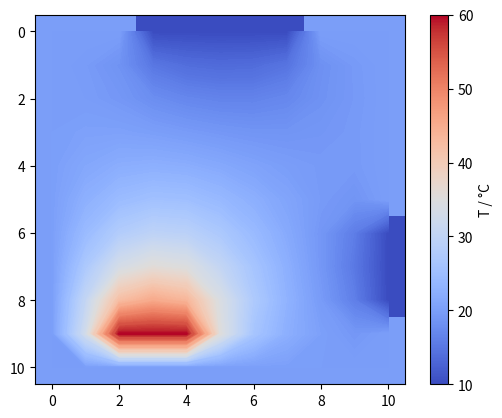

This figure's Python source:
#!/usr/bin/env python3
# -*- coding: utf-8 -*-
"""
Created on Fri Jan  9 14:08:37 2026

@author: zhuang@pedagogique.local
"""

import numpy as np
import matplotlib.pyplot as plt

N = 11
p0 = np.zeros((N, N))
colorstyle = 'coolwarm'

#  Init murs
for i in range(N):
    p0[0][i] = 20
    p0[i][0] = 20
    p0[N-1][i] = 20
    p0[i][N-1] = 20


# Init porte/fen
for i in range(3,8):
    p0[0][i] = 10
for i in range(6,9):
    p0[i][N-1] = 10
    
# Init radiateur
for i in range(2,5):
    p0[N-2][i] = 60


pk = np.copy(p0)

def evol(pcur):
    """
        In: tableau carre taille N x N
        Out: tableau carre taille N x N
        Une etape d evolution de la temperature
    """
    pnouv = p0.copy()
    for i in range(1,N-1):
        for j in range(1,N-1):
            if p0[i][j] == 0:
                pnouv[i][j] = (pcur[i-1][j] + pcur[i+1][j] + pcur[i][j+1] + pcur[i][j-1])/4
    return pnouv

def norme(M):
    """
        In: matrice
        Out: float
    """
    res = 0.
    for j in range(len(M)):    
        somme = 0.
        for j in range(len(M[i])):
            somme += abs(M[i][j])
        if res < somme: 
            res = somme
    return res
            
pnouv = evol(pk)
while(norme(pnouv - pk) >= 1e-5):
    pk = pnouv
    pnouv = evol(pk)

plt.imshow(pnouv, cmap=colorstyle)
plt.colorbar(label = 'T / °C')

x = np.linspace(0, N-1, N)
y = np.linspace(0, N-1, N)
X, Y = np.meshgrid(x, y)

plt.contour(X, Y, pnouv, 10, cmap = colorstyle)
plt.contourf(X, Y, pnouv, 200, cmap = colorstyle)
